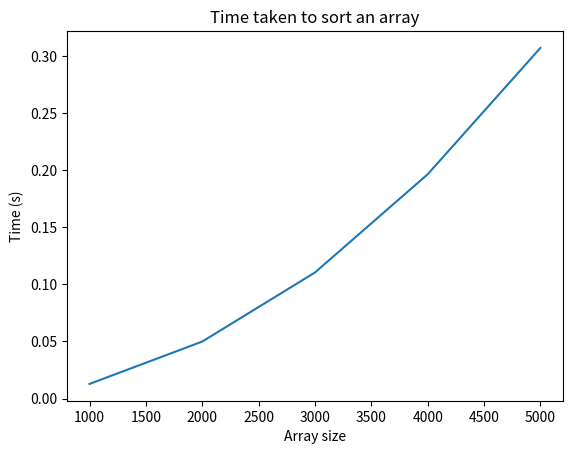

Write Python code to recreate this figure.
import random
import time

def selection_sort(arr):
    n = len(arr)
    for i in range(n):
        # Tìm phần tử nhỏ nhất trong đoạn chưa sắp xếp
        min_idx = i
        for j in range(i+1, n):
            if arr[j] < arr[min_idx]:
                min_idx = j
        # Hoán đổi phần tử nhỏ nhất với phần tử đầu tiên trong đoạn chưa sắp xếp
        arr[i], arr[min_idx] = arr[min_idx], arr[i]


def test_selection_sort(n):
    arr = [random.randint(1, n) for _ in range(n)]
    start_time = time.time()
    selection_sort(arr)
    end_time = time.time()
    return end_time - start_time


# Đo thời gian thực hiện sắp xếp mảng từ bé đến lớn với các kích thước khác nhau
sizes = [1000, 2000, 3000, 4000, 5000]
times = []
for size in sizes:
    time_taken = test_selection_sort(size)
    times.append(time_taken)
    print(f"Sorting an array of size {size} takes {time_taken} s")

# Vẽ biểu đồ thời gian thực hiện sắp xếp theo kích thước mảng
import matplotlib.pyplot as plt
plt.plot(sizes, times)
plt.xlabel('Array size')
plt.ylabel('Time (s)')
plt.title('Time taken to sort an array')
plt.show()
